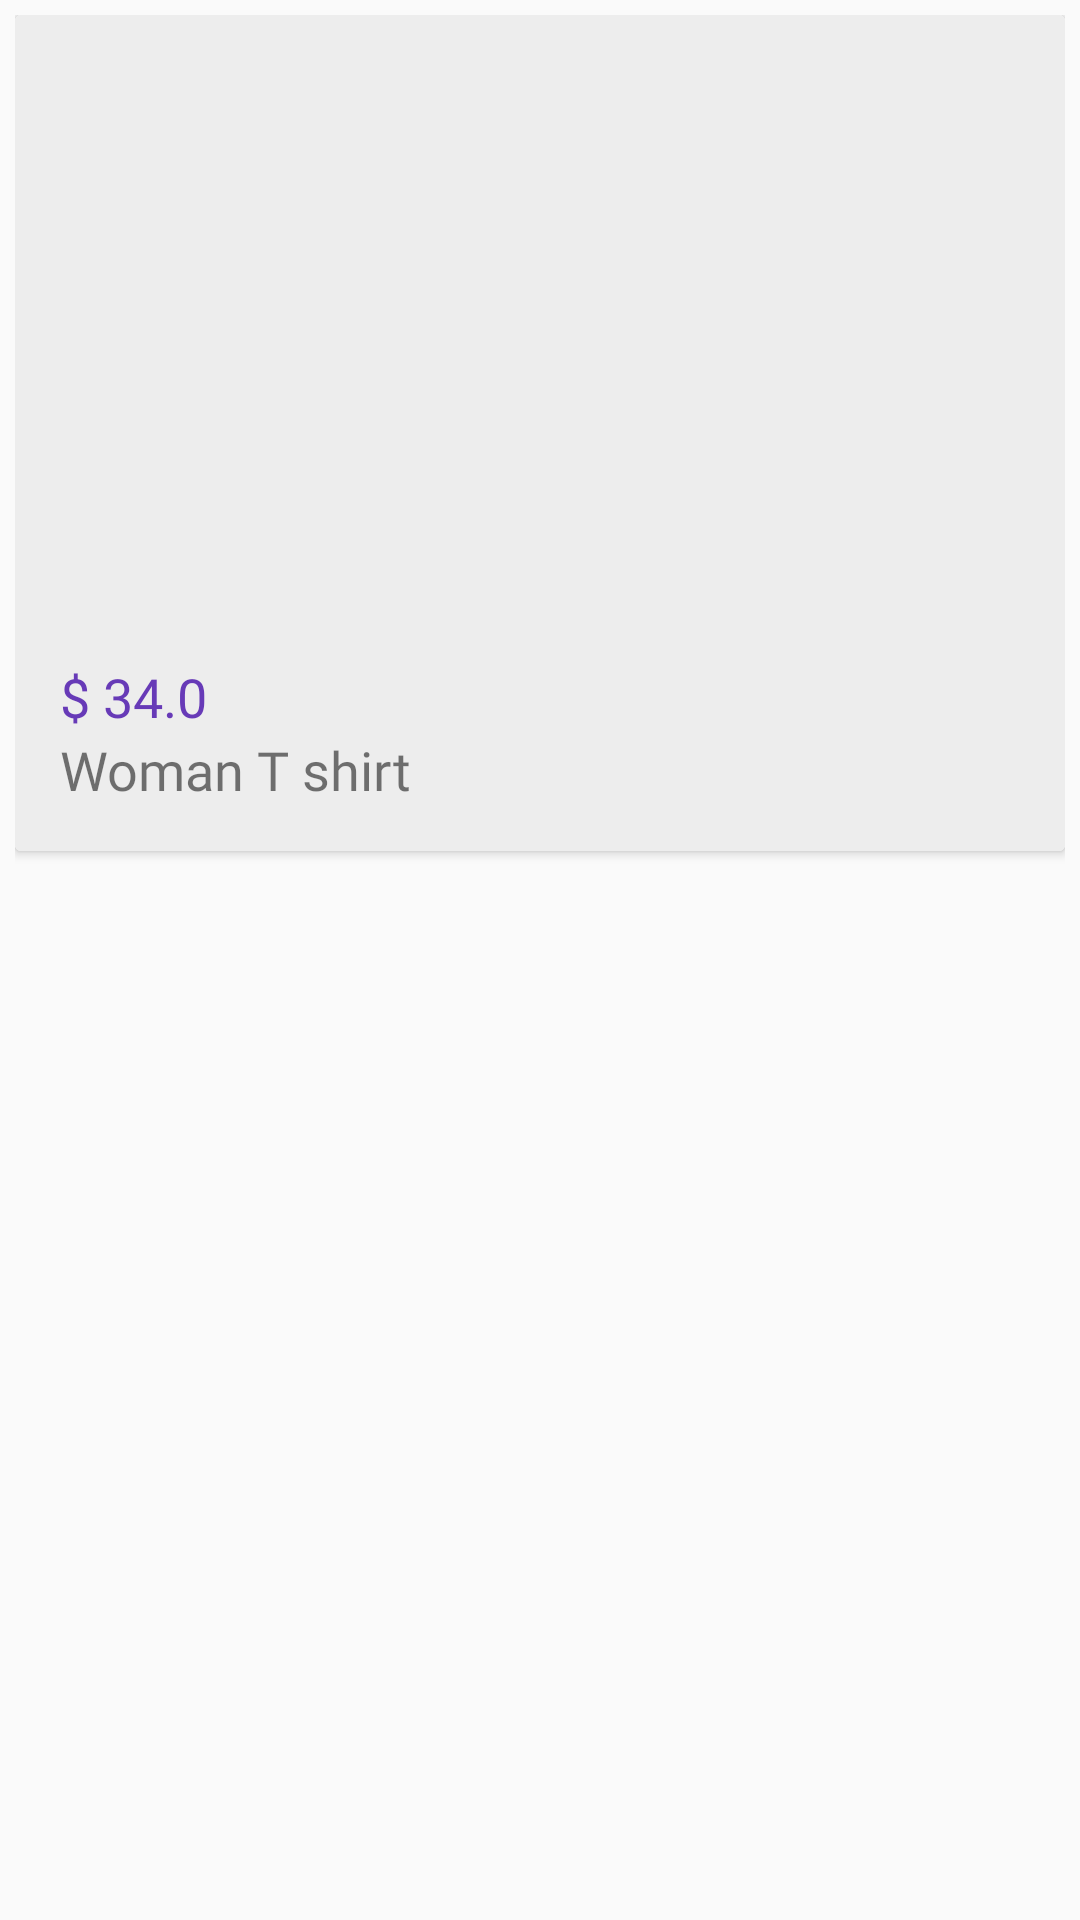

The Android layout XML behind this screen, and the referenced resources:
<!-- AndroidManifest.xml: application theme Theme.MyApplication1 -->
<!-- res/layout/show_all_item.xml -->
<?xml version="1.0" encoding="utf-8"?>
<LinearLayout
    xmlns:android="http://schemas.android.com/apk/res/android"
    xmlns:app="http://schemas.android.com/apk/res-auto"
    android:layout_width="match_parent"
    android:layout_height="wrap_content"
    android:padding="5dp">
    <androidx.cardview.widget.CardView
        android:layout_width="match_parent"
        android:layout_height="wrap_content"
        android:padding="5dp">
        <LinearLayout
            android:layout_width="match_parent"
            android:layout_height="wrap_content"
            android:gravity="center"
            android:padding="15dp"
            android:orientation="vertical"
            android:background="#EDEDED">

            <ImageView
                android:id="@+id/item_image"
                android:layout_width="300dp"
                android:layout_height="200dp"
                android:scaleType="centerCrop"
                app:srcCompat="@drawable/ic_launcher_foreground" />

            <TextView
                android:textColor="#673AB7"
                android:fontFamily="@font/amethystrya"
                android:id="@+id/item_cost"
                android:layout_width="match_parent"
                android:layout_height="wrap_content"
                android:textSize="18sp"
                android:text="$ 34.0" />

            <TextView
                android:id="@+id/item_nam"
                android:layout_width="match_parent"
                android:layout_height="wrap_content"
                android:textSize="18sp"
                android:text="Woman T shirt"
                android:fontFamily="@font/amethystrya"/>
        </LinearLayout>
    </androidx.cardview.widget.CardView>

</LinearLayout>
<!-- resources referenced by this layout -->
<resources>
  <!-- drawable ic_launcher_foreground: webp bitmap (mipmap-hdpi, 3184 bytes) -->
  <style name="Theme.MyApplication1" parent="Base.Theme.MyApplication1" />
  <style name="Base.Theme.MyApplication1" parent="Theme.AppCompat.Light.DarkActionBar">
          
          
      </style>
</resources>
